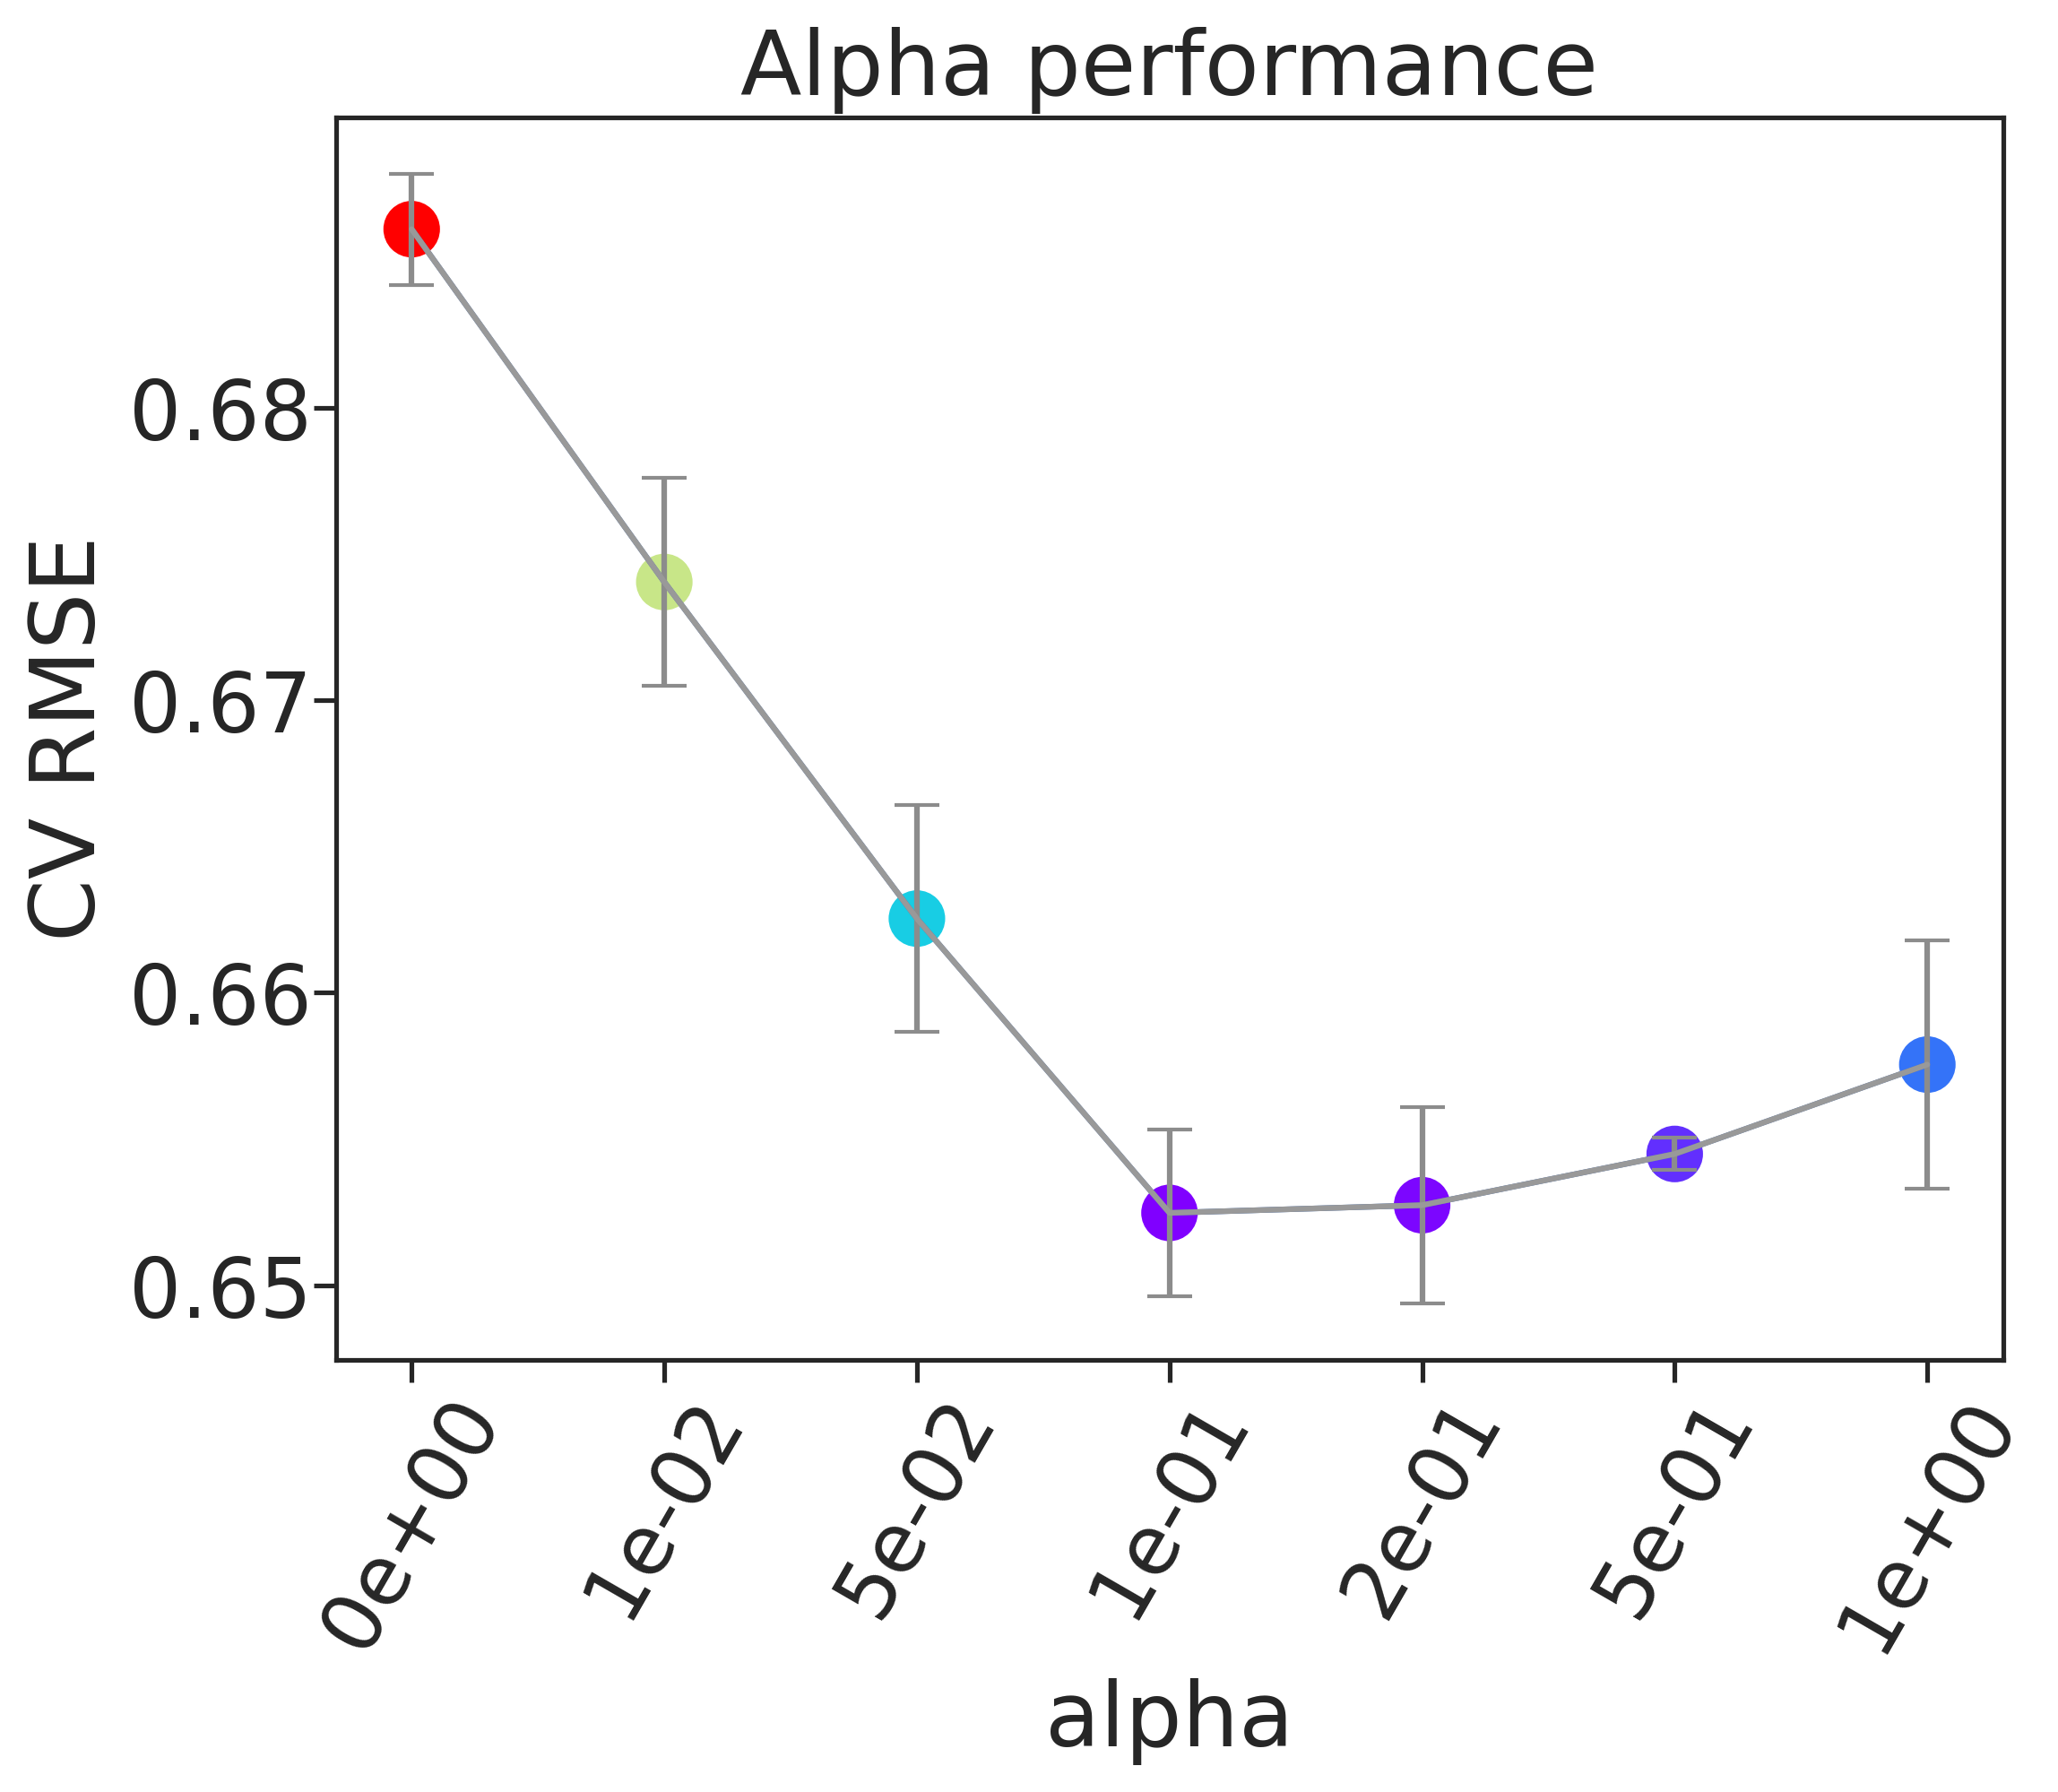

The file beside this chart, header and first rows:
, alpha, rmse, rmse_err
0, 0e+00, 0.6861, 0.001905
1, 1e-02, 0.674, 0.003552
2, 5e-02, 0.6625, 0.003877
3, 1e-01, 0.6525, 0.002838
4, 2e-01, 0.6527, 0.003346
5, 5e-01, 0.6545, 0.0005505
6, 1e+00, 0.6575, 0.004233
